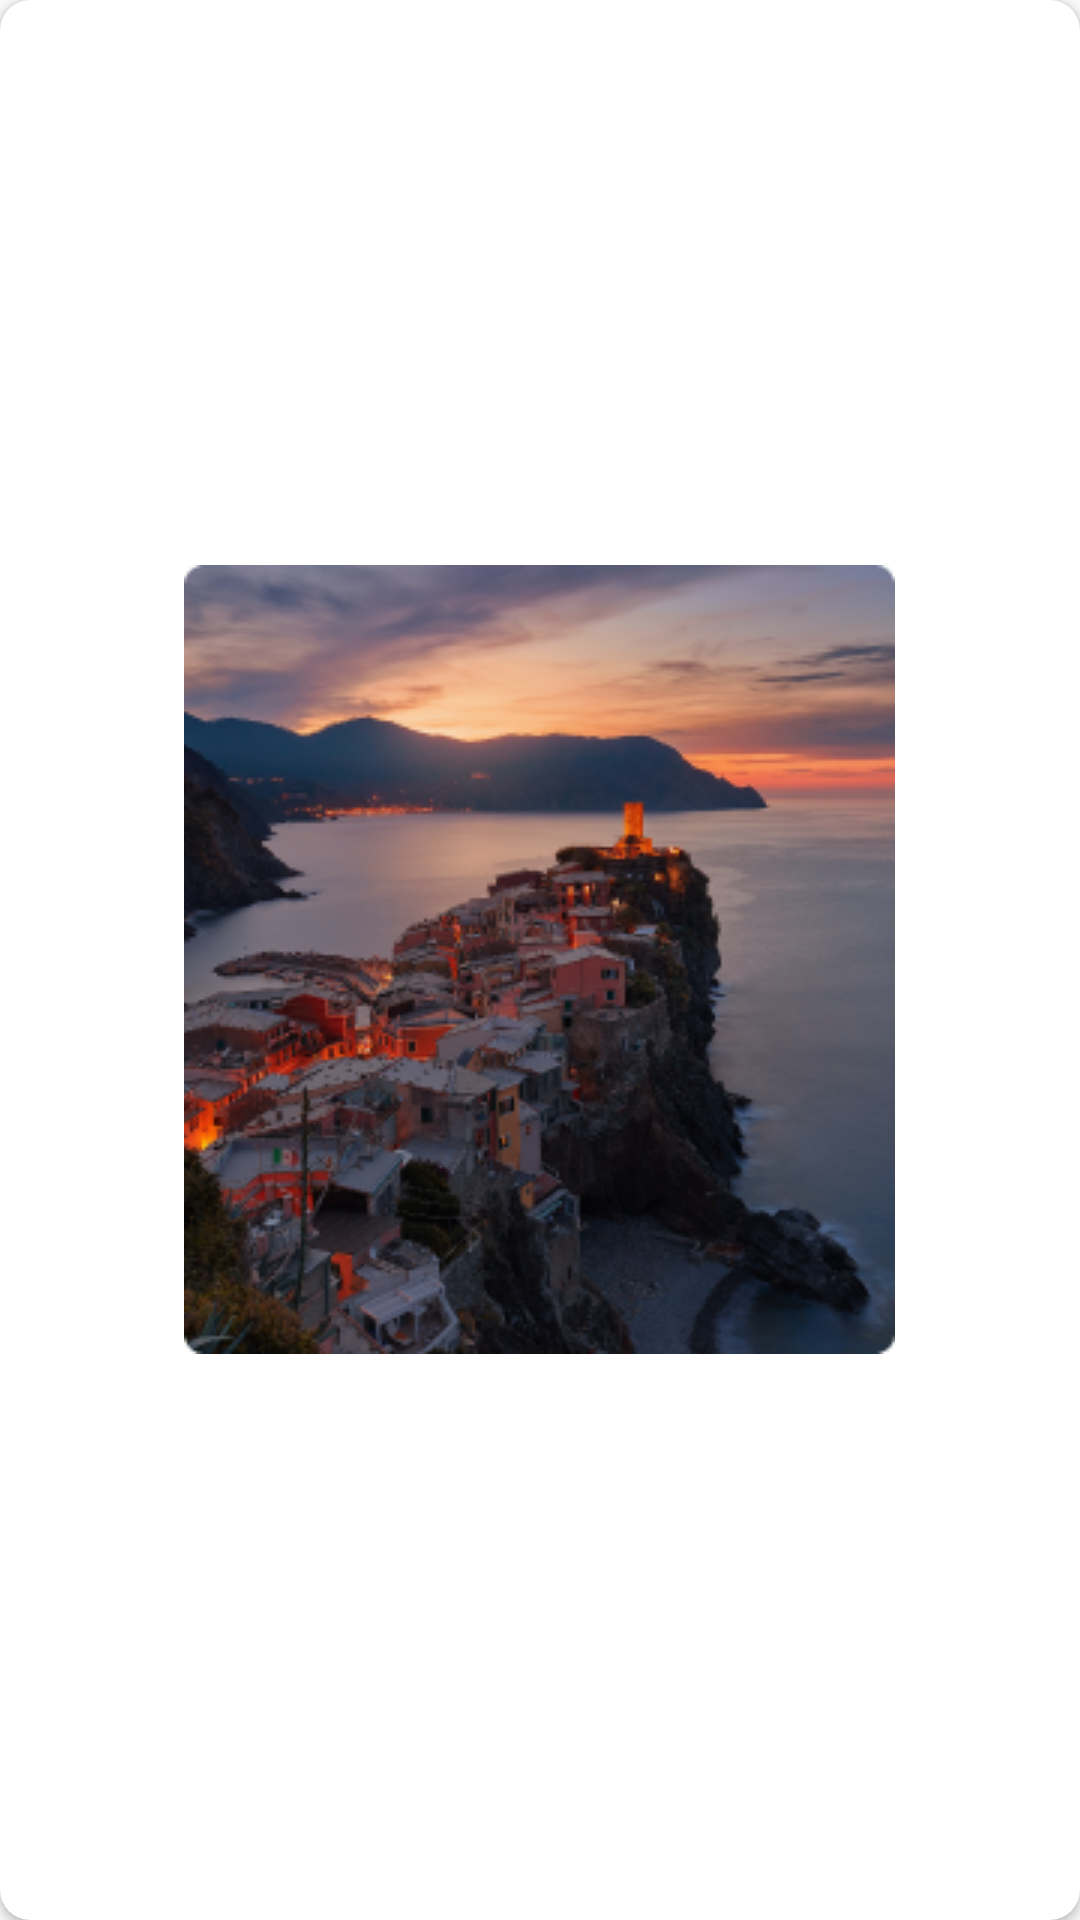

Write the Android layout XML for this screen, with the resource values it uses.
<!-- AndroidManifest.xml: application theme AppTheme -->
<!-- res/layout/activity_photo_viewer.xml -->
<?xml version="1.0" encoding="utf-8"?>
<LinearLayout xmlns:android="http://schemas.android.com/apk/res/android"
	xmlns:app="http://schemas.android.com/apk/res-auto"
	android:id="@+id/cv_Parent"
	android:layout_width="match_parent"
	android:layout_height="match_parent"
	android:background="@color/transparent"
	android:clickable="true"
	android:focusable="true"
	android:orientation="vertical">


	<LinearLayout
		android:layout_width="match_parent"
		android:layout_height="match_parent"
		android:gravity="center_horizontal"
		android:orientation="vertical">

		<LinearLayout
			android:layout_width="match_parent"
			android:layout_height="match_parent"
			android:orientation="vertical">

			<androidx.cardview.widget.CardView
				android:layout_width="match_parent"
				android:layout_height="match_parent"
				app:cardCornerRadius="10dp">

				<ImageView
					android:id="@+id/iv_ItemImage"
					android:layout_width="wrap_content"
					android:layout_height="wrap_content"
					android:layout_gravity="center"
					android:scaleType="fitXY"
					android:src="@drawable/duikar" />
			</androidx.cardview.widget.CardView>


		</LinearLayout>
	</LinearLayout>

</LinearLayout>
<!-- resources referenced by this layout -->
<resources>
  <color name="transparent">#00000000</color>
  <!-- drawable duikar: png bitmap (drawable, 113657 bytes) -->
  <style name="AppTheme" parent="Theme.AppCompat.Light.NoActionBar">
          
          <item name="colorPrimary">@color/colorPrimary</item>
          <item name="colorPrimaryDark">@color/colorPrimaryDark</item>
          <item name="colorAccent">@color/colorAccent</item>
          <item name="windowNoTitle">true</item>
          <item name="windowActionBar">false</item>
  
          <item name="android:windowFullscreen">true</item>
          <item name="android:windowContentOverlay">@null</item>
          <item name="android:windowDisablePreview">true</item>
      </style>
  <color name="colorPrimary">#00C853</color>
  <color name="colorPrimaryDark">#00914A</color>
  <color name="colorAccent">#272727</color>
</resources>
